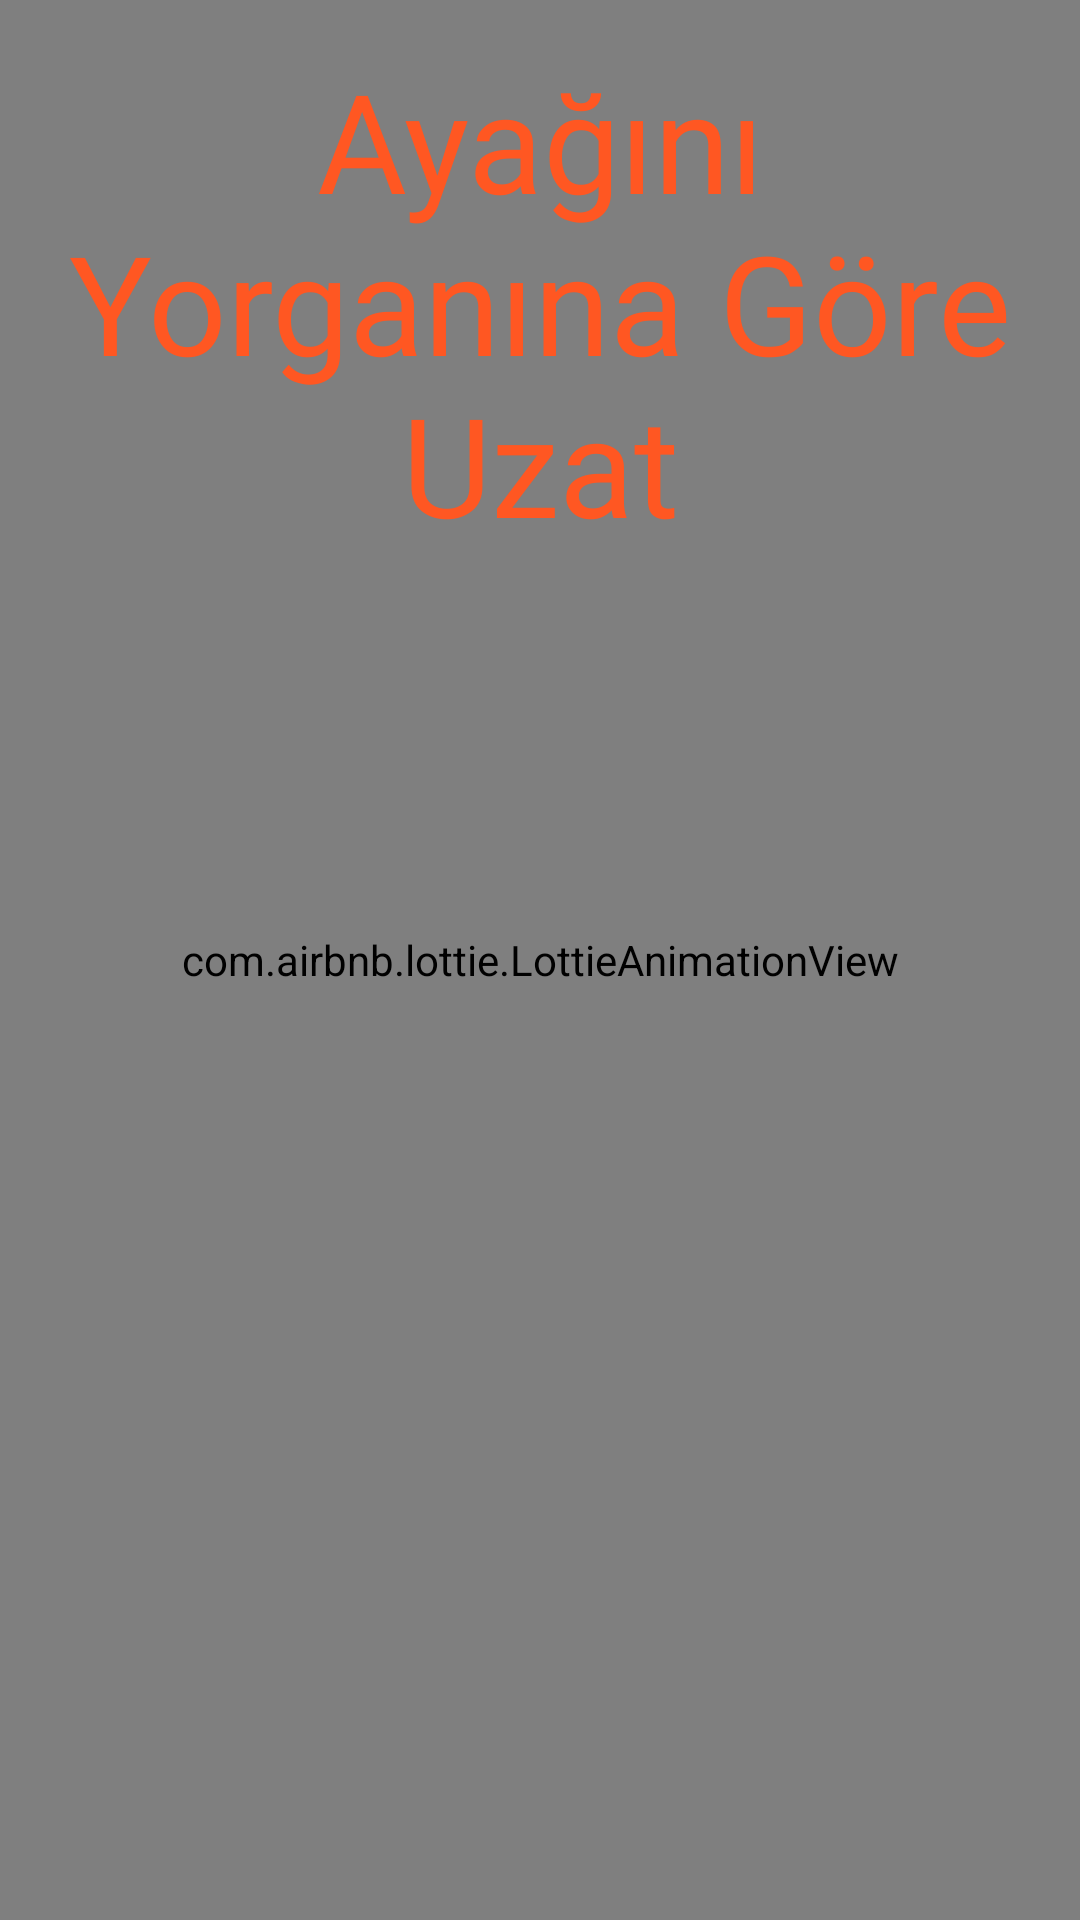

Android layout source for this screen:
<!-- AndroidManifest.xml: application theme Theme.Ayagini_yorganina_gore_uzat -->
<!-- res/layout/splash_screen.xml -->
<?xml version="1.0" encoding="utf-8"?>
<layout xmlns:android="http://schemas.android.com/apk/res/android"
    xmlns:app="http://schemas.android.com/apk/res-auto"
    xmlns:tools="http://schemas.android.com/tools">

    <data>

    </data>

    <androidx.constraintlayout.widget.ConstraintLayout
        android:layout_width="match_parent"
        android:layout_height="match_parent"
        tools:context=".SplashScreen">

        <com.airbnb.lottie.LottieAnimationView
            android:id="@+id/animation"
            android:layout_width="match_parent"
            android:layout_height="match_parent"
            app:lottie_rawRes="@raw/giris"
            app:lottie_autoPlay="true"
            app:lottie_loop="true" />

        <Button
            android:id="@+id/next"
            android:layout_width="wrap_content"
            android:layout_height="wrap_content"
            android:layout_marginEnd="16dp"
            android:layout_marginBottom="16dp"
            android:onClick="next"
            android:text="ileri"
            android:visibility="invisible"
            app:layout_constraintBottom_toBottomOf="parent"
            app:layout_constraintEnd_toEndOf="parent" />

        <TextView
            android:id="@+id/textView"
            android:layout_width="wrap_content"
            android:layout_height="wrap_content"
            android:layout_marginTop="16dp"
            android:fontFamily="@font/aclonica"
            android:gravity="center"
            android:text="Ayağını Yorganına Göre Uzat"
            android:textColor="@color/orange"
            android:textSize="46dp"
            app:layout_constraintEnd_toEndOf="parent"
            app:layout_constraintHorizontal_bias="0.0"
            app:layout_constraintStart_toStartOf="parent"
            app:layout_constraintTop_toTopOf="@+id/animation" />

    </androidx.constraintlayout.widget.ConstraintLayout>
</layout>
<!-- resources referenced by this layout -->
<resources>
  <color name="orange">#FF5722</color>
  <style name="Theme.Ayagini_yorganina_gore_uzat" parent="Theme.MaterialComponents.DayNight.DarkActionBar">
          
          <item name="colorPrimary">@color/orange</item>
          <item name="colorPrimaryVariant">@color/orange</item>
          <item name="colorOnPrimary">@color/white</item>
  
          
  
          <item name="colorSecondary">#FA3C00</item>
          <item name="colorSecondaryVariant">@color/teal_700</item>
          <item name="colorOnSecondary">@color/black</item>
          
          <item name="android:statusBarColor" tools:targetApi="l">?attr/colorPrimaryVariant</item>
          
      </style>
  <color name="white">#FFFFFFFF</color>
  <color name="teal_700">#FF018786</color>
  <color name="black">#FF000000</color>
</resources>
